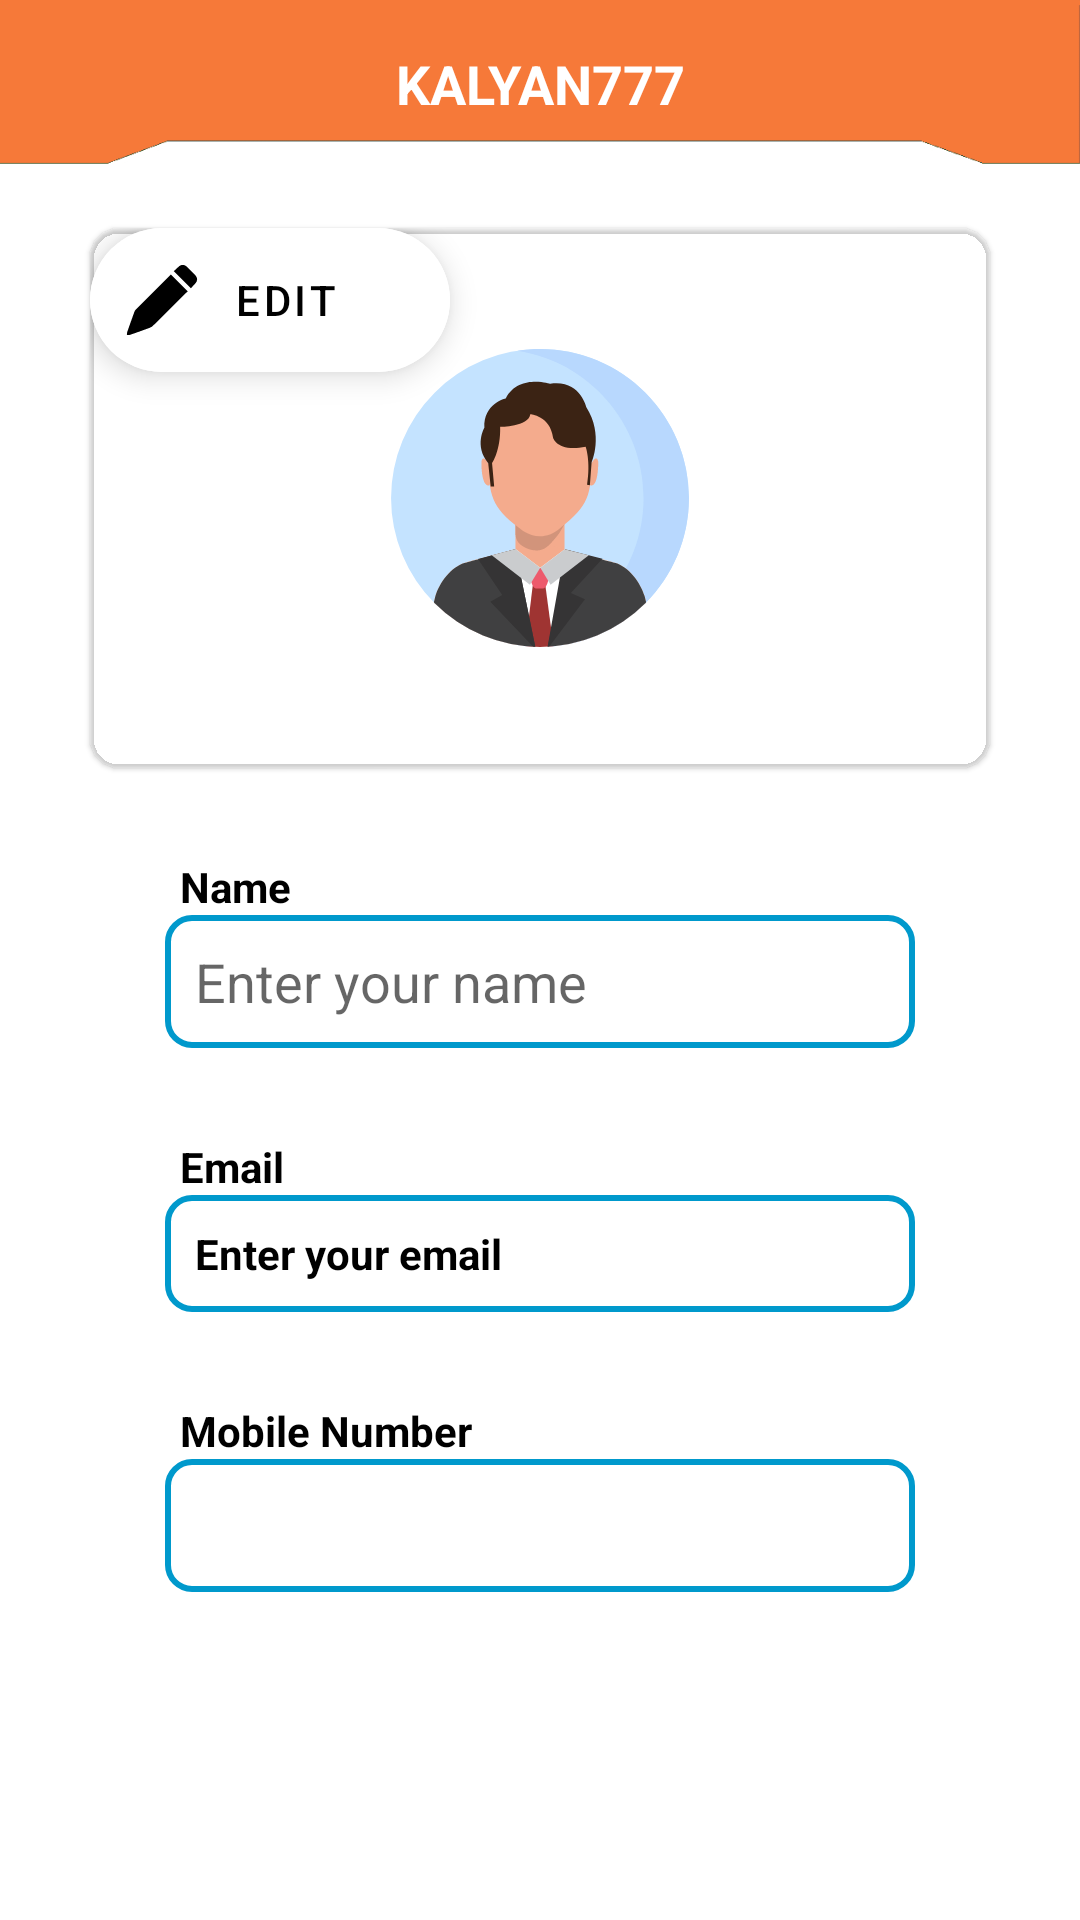

Write the Android layout XML for this screen, with the resource values it uses.
<!-- AndroidManifest.xml: application theme Theme.Kalyan777.No -->
<!-- res/layout/activity_user_profile_screen.xml -->
<?xml version="1.0" encoding="utf-8"?>

<RelativeLayout xmlns:android="http://schemas.android.com/apk/res/android"
    xmlns:app="http://schemas.android.com/apk/res-auto"
    xmlns:tools="http://schemas.android.com/tools"
    android:layout_width="match_parent"
    android:layout_height="match_parent"
    android:orientation="vertical"
    tools:context=".Activities.UserProfileActivity">

    <LinearLayout
        android:layout_width="match_parent"
        android:layout_height="wrap_content"
        android:orientation="vertical">


        <include layout="@layout/toolbar"/>
        <com.google.android.material.textview.MaterialTextView
            android:id="@+id/internet_text"
            android:layout_width="match_parent"
            android:layout_height="wrap_content"
            android:background="@color/warn_red"
            android:elevation="1dp"
            android:padding="5dp"
            android:text="You are not connected to internet. Please check your internet connection"
            android:textColor="@color/white"
            android:visibility="gone" />


        <com.google.android.material.card.MaterialCardView
            android:layout_width="match_parent"
            android:layout_height="wrap_content"
            android:layout_marginHorizontal="30dp"
            android:layout_marginTop="20dp"
            android:background="@drawable/ic_bg_editbox"
            app:cardBackgroundColor="@color/transparent"
            app:cardCornerRadius="10dp">

            <com.google.android.material.floatingactionbutton.ExtendedFloatingActionButton
                android:id="@+id/fb_edit"
                android:layout_width="wrap_content"
                android:layout_height="wrap_content"
                android:layout_gravity="start"
                android:backgroundTint="@color/white"
                android:onClick="editBtn"
                android:text="Edit"
                android:textColor="@color/black"
                app:icon="@drawable/ic_pencil_icon_01" />

            <com.google.android.material.imageview.ShapeableImageView
                android:layout_width="100dp"
                android:layout_height="100dp"
                android:layout_gravity="center"
                android:layout_marginVertical="40dp"
                android:src="@drawable/ic_my_profile_icon_01" />
        </com.google.android.material.card.MaterialCardView>

        <com.google.android.material.textview.MaterialTextView
            android:layout_width="match_parent"
            android:layout_height="wrap_content"
            android:layout_marginHorizontal="60dp"
            android:layout_marginTop="30dp"
            android:text="Name"
            android:textColor="@color/black"
            android:textStyle="bold" />

        <com.google.android.material.textfield.TextInputEditText
            android:id="@+id/client_name"
            android:layout_width="match_parent"
            android:layout_height="wrap_content"
            android:layout_marginHorizontal="55dp"
            android:backgroundTint="@android:color/holo_blue_dark"
            android:background="@drawable/ic_border_dark"
            android:enabled="false"
            android:hint="Enter your name"
            android:inputType="textPersonName|textCapWords"
            android:lines="1"
            android:padding="10dp"
            android:textColor="@color/white" />

        <com.google.android.material.textview.MaterialTextView
            android:layout_width="match_parent"
            android:layout_height="wrap_content"
            android:layout_marginHorizontal="60dp"
            android:layout_marginTop="30dp"
            android:text="Email"
            android:textColor="@color/black"
            android:textStyle="bold" />

        <com.google.android.material.textfield.TextInputEditText
            android:id="@+id/edt_txt_mail"
            android:layout_width="match_parent"
            android:layout_height="wrap_content"
            android:layout_marginHorizontal="55dp"
            android:backgroundTint="@android:color/holo_blue_dark"
            android:background="@drawable/ic_border_dark"
            android:enabled="false"
            android:hint="Enter your email"
            android:inputType="textEmailAddress"
            android:lines="1"
            android:padding="10dp"
            android:textColor="@color/white"
            android:textColorHint="@color/hintTextColor"
            android:textSize="14sp"
            android:textStyle="bold" />

        <com.google.android.material.textview.MaterialTextView
            android:layout_width="match_parent"
            android:layout_height="wrap_content"
            android:layout_marginHorizontal="60dp"
            android:layout_marginTop="30dp"
            android:text="Mobile Number"
            android:textColor="@color/black"
            android:textStyle="bold" />

        <com.google.android.material.textfield.TextInputEditText
            android:id="@+id/phn_num"
            android:layout_width="match_parent"
            android:layout_height="wrap_content"
            android:layout_marginHorizontal="55dp"
            android:backgroundTint="@android:color/holo_blue_dark"
            android:background="@drawable/ic_border_dark"
            android:enabled="false"
            android:inputType="number"
            android:lines="1"
            android:padding="10dp"
            android:textColor="@color/white" />

        <com.google.android.material.button.MaterialButton
            android:id="@+id/SbmtBtn"
            android:layout_width="wrap_content"
            android:layout_height="wrap_content"
            android:layout_gravity="end"
            android:layout_marginHorizontal="55dp"
            android:layout_marginTop="20dp"
            android:background="@drawable/ic_bg_editbox"
            app:backgroundTint="@color/button_bg"
            android:onClick="updatBtn"
            android:text="Update"
            android:visibility="gone"
            app:cornerRadius="0dp" />


    </LinearLayout>

    <ProgressBar
        android:layout_width="wrap_content"
        android:layout_height="wrap_content"
        android:layout_centerInParent="true"
        android:id="@+id/prgrss_bar"
        android:indeterminateTint="@color/white"
        android:visibility="gone"/>
</RelativeLayout>
<!-- res/layout/toolbar.xml (included above) -->
<?xml version="1.0" encoding="utf-8"?>

<com.google.android.material.appbar.AppBarLayout
    xmlns:android="http://schemas.android.com/apk/res/android"
    android:layout_width="match_parent"
    android:layout_height="?actionBarSize"
    android:background="@drawable/bg_top"
    xmlns:app="http://schemas.android.com/apk/res-auto">

    <com.google.android.material.appbar.MaterialToolbar
        android:layout_width="match_parent"
        android:layout_height="wrap_content"
        app:navigationIcon="@drawable/ic_baseline_arrow_back_24"
        android:id="@+id/toolbar"
        app:titleCentered="true"
        app:titleTextColor="@color/white"
        app:title="@string/app_name"
        app:titleTextAppearance="@style/ToolbarTextAppearance">
        <com.google.android.material.textview.MaterialTextView
            android:id="@+id/toolbarPoints"
            android:layout_width="wrap_content"
            android:layout_height="wrap_content"
            android:layout_gravity="end"
            android:drawablePadding="10dp"
            android:drawableEnd="@drawable/wallet_size"
            android:text="00"
            android:gravity="center"
            android:textSize="16sp"
            android:layout_marginEnd="10dp"
            android:visibility="gone"
            android:textColor="@color/white"/>
    </com.google.android.material.appbar.MaterialToolbar>

</com.google.android.material.appbar.AppBarLayout>
<!-- resources referenced by this layout -->
<resources>
  <color name="black">#FF000000</color>
  <color name="button_bg">#F67939</color>
  <color name="hintTextColor">#000000</color>
  <color name="transparent">#00000000</color>
  <color name="warn_red">#ec5645</color>
  <color name="white">#FFFFFFFF</color>
  <!-- drawable ic_bg_editbox (drawable) -->
  <?xml version="1.0" encoding="utf-8"?>
  <shape xmlns:android="http://schemas.android.com/apk/res/android"
      android:shape="rectangle">
      <solid android:color="@color/white"/>
  
      <corners
          android:radius="3dp"/>
      <size
          android:width="100dp"
          android:height="10dp"/>
  </shape>
  <!-- drawable ic_border_dark (drawable) -->
  <?xml version="1.0" encoding="utf-8"?>
  <layer-list xmlns:android="http://schemas.android.com/apk/res/android">
      <item>
          <shape>
              <solid android:color="@android:color/transparent" />
              <stroke
                  android:width="2dp"
                  android:color="@color/teal_200" />
              <corners
                  android:radius="8dp"/>
          </shape>
      </item>
  </layer-list>
  <!-- drawable wallet_size (drawable) -->
  <?xml version="1.0" encoding="utf-8"?>
  
  <layer-list xmlns:tools="http://schemas.android.com/tools"
      xmlns:android="http://schemas.android.com/apk/res/android">
      <item android:drawable="@drawable/ic_wallet" android:width="40dp" android:height="40dp" />
  
  </layer-list>
  <string name="app_name">KALYAN777</string>
  <style name="ToolbarTextAppearance">
          <item name="textAllCaps">true</item>
          <item name="android:textAllCaps">true</item>
          <item name="android:textStyle">bold</item>
          <item name="android:textSize">18sp</item>
      </style>
  <style name="Theme.Kalyan777.No" parent="Theme.MaterialComponents.DayNight.NoActionBar">
          
          <item name="colorPrimary">@color/purple_500</item>
          <item name="colorPrimaryVariant">@color/purple_700</item>
          <item name="colorOnPrimary">@color/white</item>
          
          <item name="colorSecondary">@color/teal_200</item>
          <item name="colorSecondaryVariant">@color/teal_700</item>
          <item name="colorOnSecondary">@color/black</item>
          
          <item name="android:statusBarColor" tools:targetApi="l">?attr/colorPrimaryVariant</item>
  
  
      </style>
  <color name="teal_200">#051537</color>
  <color name="purple_500">#cf9265</color>
  <color name="purple_700">#F67939</color>
  <color name="teal_700">#FF018786</color>
</resources>
